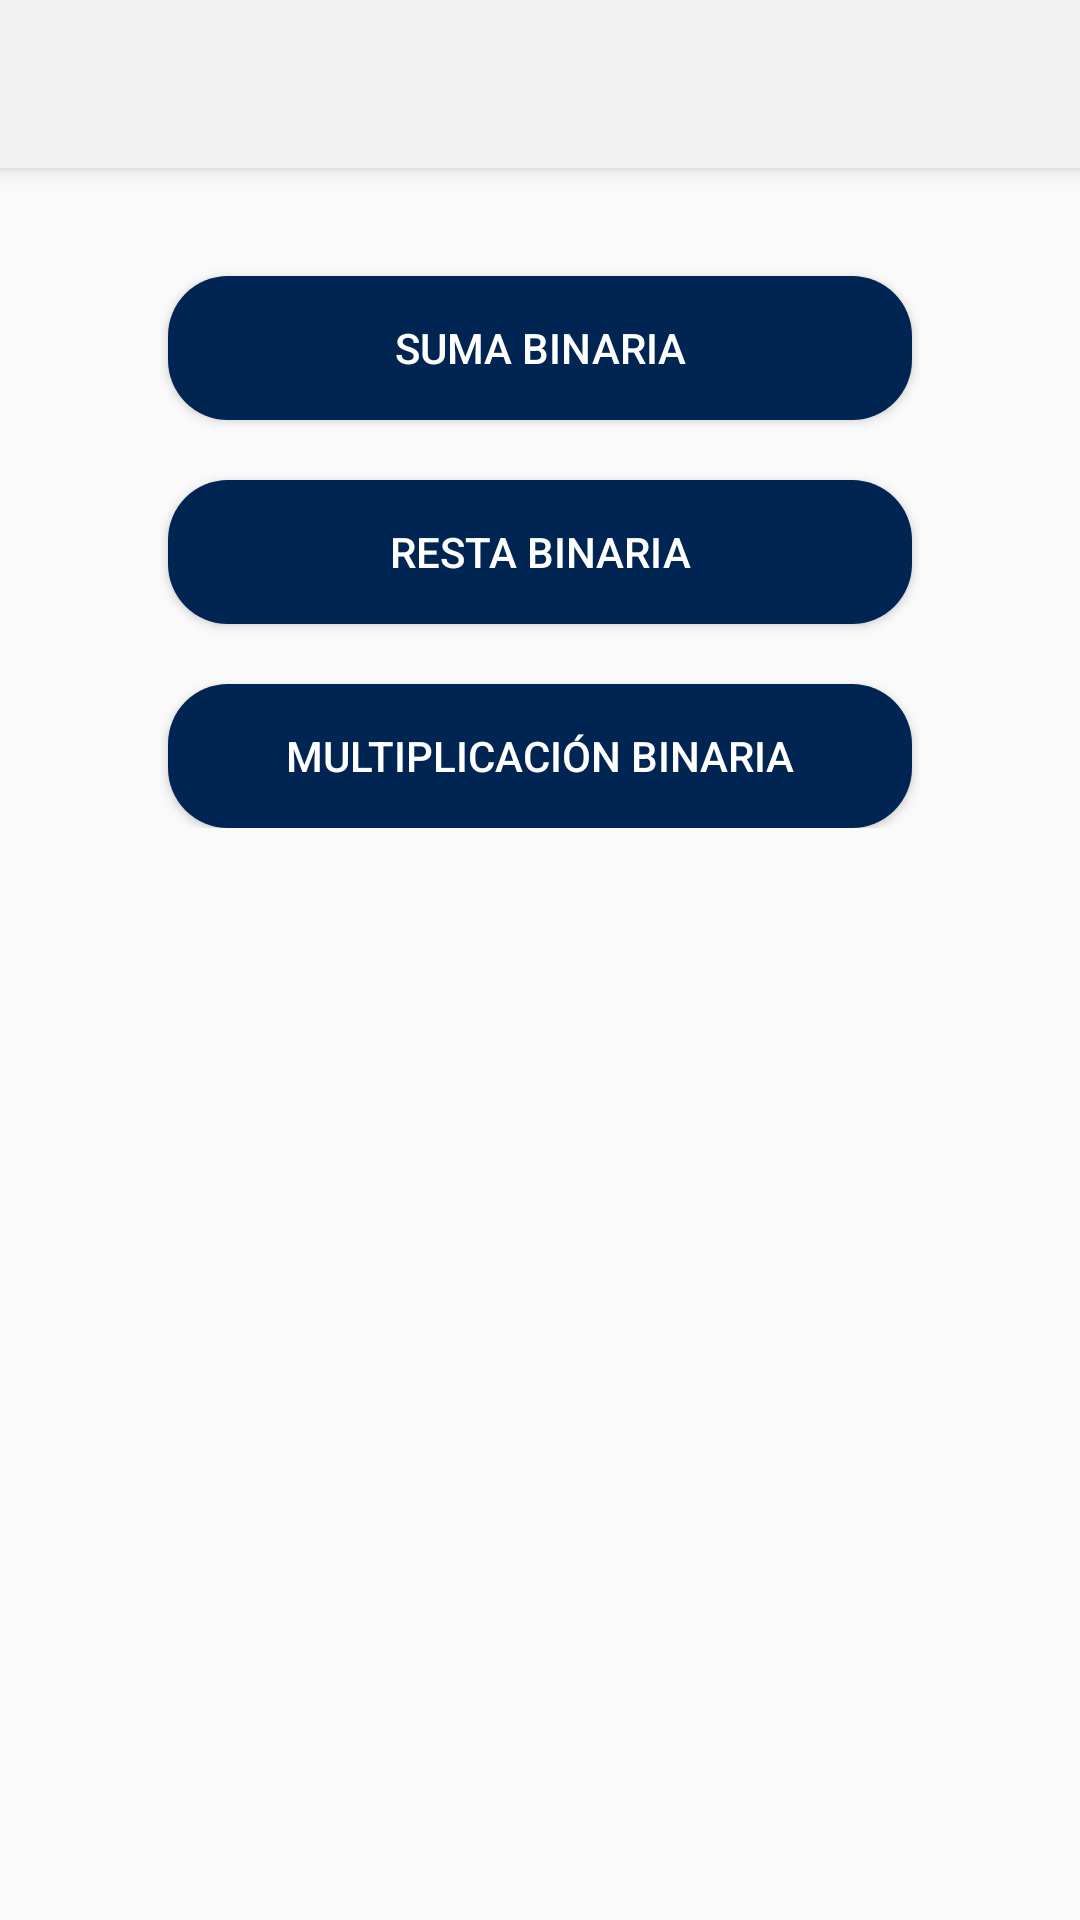

Android layout source for this screen:
<!-- AndroidManifest.xml: application theme AppTheme -->
<!-- res/layout/activity_main.xml -->
<?xml version="1.0" encoding="utf-8"?>
<android.support.design.widget.CoordinatorLayout xmlns:android="http://schemas.android.com/apk/res/android"
    xmlns:app="http://schemas.android.com/apk/res-auto"
    xmlns:tools="http://schemas.android.com/tools"
    android:layout_width="match_parent"
    android:layout_height="match_parent"
    tools:context=".MainActivity">

    <android.support.design.widget.AppBarLayout
        android:id="@+id/app_bar"
        android:layout_width="match_parent"
        android:layout_height="wrap_content">

        <android.support.v7.widget.Toolbar
            android:id="@+id/toolbar"
            style="@style/CustomToolbarTheme"
            android:layout_width="match_parent"
            android:layout_height="?attr/actionBarSize"
            app:popupTheme="@style/AppTheme.PopupOverlay" />
    </android.support.design.widget.AppBarLayout>

    <ScrollView
        android:layout_width="match_parent"
        android:layout_height="match_parent"
        android:layout_marginTop="?attr/actionBarSize">

        <LinearLayout
            android:layout_width="match_parent"
            android:layout_height="wrap_content"
            android:orientation="vertical"
            android:padding="16dp">

            <Button
                android:id="@+id/btn_addition"
                android:layout_width="match_parent"
                android:layout_height="wrap_content"
                android:layout_gravity="center_horizontal"
                android:layout_marginLeft="40dp"
                android:layout_marginRight="40dp"
                android:layout_marginTop="20dp"
                android:background="@drawable/ripple_rounded"
                android:text="Suma Binaria"
                android:textColor="@color/white" />

            <Button
                android:id="@+id/btn_substraction"
                android:layout_width="match_parent"
                android:layout_height="wrap_content"
                android:layout_gravity="center_horizontal"
                android:layout_marginLeft="40dp"
                android:layout_marginRight="40dp"
                android:layout_marginTop="20dp"
                android:background="@drawable/ripple_rounded"
                android:text="Resta Binaria"
                android:textColor="@color/white" />

            <Button
                android:id="@+id/btn_multiplication"
                android:layout_width="match_parent"
                android:layout_height="wrap_content"
                android:layout_gravity="center_horizontal"
                android:layout_marginLeft="40dp"
                android:layout_marginRight="40dp"
                android:layout_marginTop="20dp"
                android:background="@drawable/ripple_rounded"
                android:text="Multiplicación Binaria"
                android:textColor="@color/white" />
        </LinearLayout>
    </ScrollView>
</android.support.design.widget.CoordinatorLayout>
<!-- resources referenced by this layout -->
<resources>
  <color name="white">#FFFFFF</color>
  <!-- drawable ripple_rounded (drawable) -->
  <?xml version="1.0" encoding="utf-8"?>
  <selector xmlns:android="http://schemas.android.com/apk/res/android">
  
      <item android:state_pressed="true">
          <shape android:shape="rectangle">
              <solid android:color="@color/ripple_dark" />
              <corners android:radius="20dp" />
          </shape>
      </item>
  
      <item>
          <shape android:shape="rectangle">
              <solid android:color="@color/ripple" />
              <corners android:radius="20dp" />
          </shape>
      </item>
  </selector>
  <style name="AppTheme.PopupOverlay" parent="ThemeOverlay.AppCompat.Light" />
  <style name="CustomToolbarTheme" parent="ThemeOverlay.AppCompat.Light">
          <item name="android:background">@color/toolbar</item>
          <item name="android:textAllCaps">false</item>
      </style>
  <style name="AppTheme" parent="Theme.AppCompat.Light.NoActionBar">
          
          <item name="colorPrimary">@color/color_primary</item>
          <item name="colorPrimaryDark">@color/color_primary_dark</item>
          <item name="colorAccent">@color/color_accent</item>
      </style>
  <color name="ripple_dark">@color/color_accent_dark</color>
  <color name="ripple">@color/color_accent</color>
  <color name="toolbar">#f1f1f1</color>
  <color name="color_primary">#1F91FC</color>
  <color name="color_primary_dark">#1560a7</color>
  <color name="color_accent">#002553</color>
  <color name="color_accent_dark">#001025</color>
</resources>
